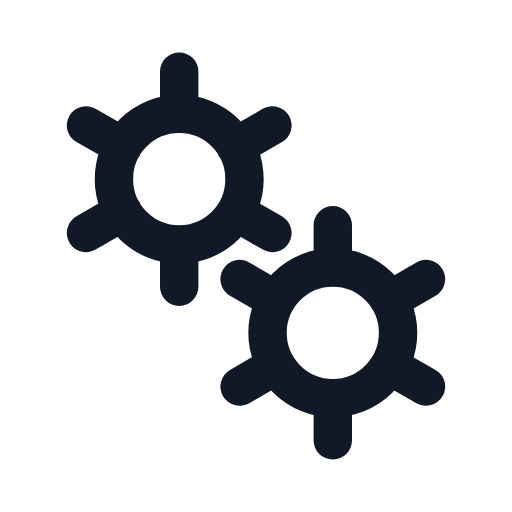
t = 0.00 s
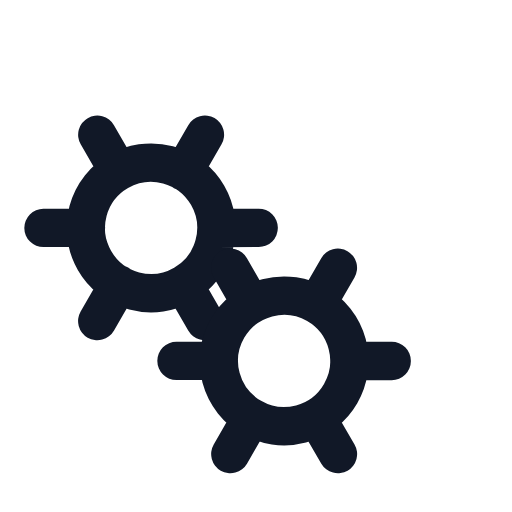
t = 0.50 s
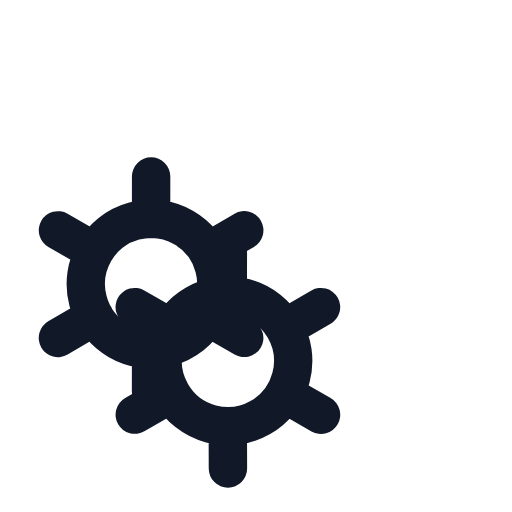
t = 1.00 s
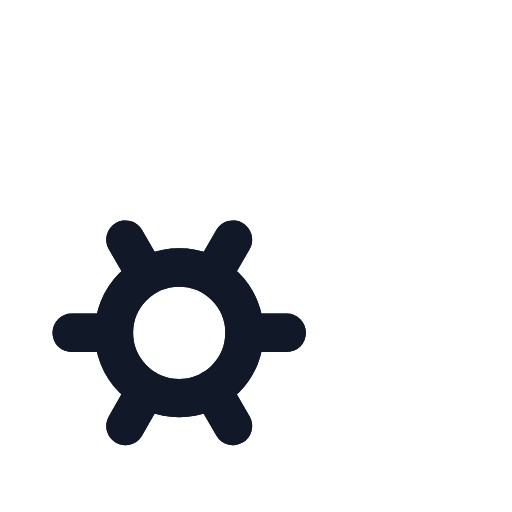
t = 1.50 s

The animated SVG that drew these frames (rendered in a browser with its animation timeline set to each time). Animation: 2 SMIL elements (animateTransform=2); one cycle of 2.00 s, repeats indefinitely.

﻿<svg xmlns='http://www.w3.org/2000/svg' viewBox='0 0 200 200'><path fill='none' d='M0 0h200v200H0z'></path><path fill='none' stroke-linecap='round' stroke='#111827' stroke-width='15' transform-origin='center' d='M70 95.5V112m0-84v16.5m0 0a25.5 25.5 0 1 0 0 51 25.5 25.5 0 0 0 0-51Zm36.4 4.5L92 57.3M33.6 91 48 82.7m0-25.5L33.6 49m58.5 33.8 14.3 8.2'><animateTransform type='rotate' attributeName='transform' calcMode='spline' dur='2' values='0;-120' keyTimes='0;1' keySplines='0 0 1 1' repeatCount='indefinite'></animateTransform></path><path fill='none' stroke-linecap='round' stroke='#111827' stroke-width='15' transform-origin='center' d='M130 155.5V172m0-84v16.5m0 0a25.5 25.5 0 1 0 0 51 25.5 25.5 0 0 0 0-51Zm36.4 4.5-14.3 8.3M93.6 151l14.3-8.3m0-25.4L93.6 109m58.5 33.8 14.3 8.2'><animateTransform type='rotate' attributeName='transform' calcMode='spline' dur='2' values='0;120' keyTimes='0;1' keySplines='0 0 1 1' repeatCount='indefinite'></animateTransform></path></svg>